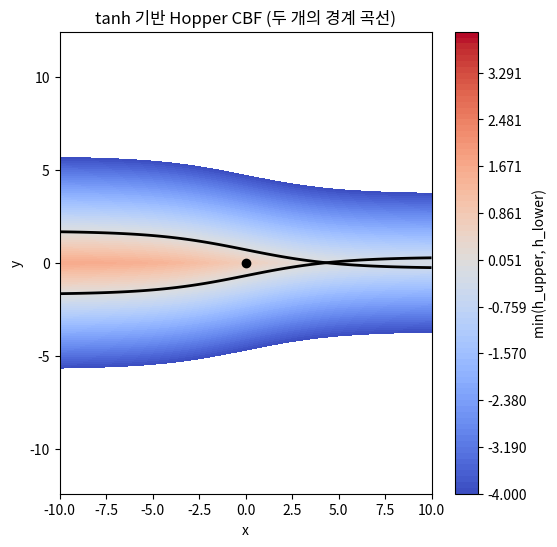

The script that saved this image:
import numpy as np
import matplotlib.pyplot as plt

def world_to_local(x, y, CD_x, CD_y, CD_psi):
    dx = x - CD_x
    dy = y - CD_y
    x_l =  np.cos(CD_psi)*dx + np.sin(CD_psi)*dy
    y_l = -np.sin(CD_psi)*dx + np.cos(CD_psi)*dy
    return x_l, y_l


def hopper_upper_cbf(x, y, CD_x, CD_y, CD_psi,
                     a, b, x0, y0):

    x_l, y_l = world_to_local(x, y, CD_x, CD_y, CD_psi)

    # 방향 반전 핵심
    y_upper = a * np.tanh(b * (x0 - x_l)) + y0
    return y_upper - y_l


def hopper_lower_cbf(x, y, CD_x, CD_y, CD_psi,
                     a, b, x0, y0):

    x_l, y_l = world_to_local(x, y, CD_x, CD_y, CD_psi)

    # 방향 반전 핵심
    y_lower = -a * np.tanh(b * (x0 - x_l)) - y0
    return y_l - y_lower



X, Y = np.meshgrid(
    np.linspace(-10, 10, 600),
    np.linspace(-8, 8, 600)
)

CD_x, CD_y = 0.0, 0.0
CD_psi = np.deg2rad(0.0)

a = 1.0     # hopper half-height
b = 0.2     # 곡률 (얼마나 급하게 열리는지)
x0 = 0.0    # hopper 목 위치
y0 = 0.7    # 중심 오프셋

    # a = 3.0
    # b = 0.5 
    # x0 = -3.0
    # y0 = 3.5

hU = hopper_upper_cbf(X, Y, CD_x, CD_y, CD_psi, a, b, x0, y0)
hL = hopper_lower_cbf(X, Y, CD_x, CD_y, CD_psi, a, b, x0, y0)

feasible = np.minimum(hU, hL)

plt.figure(figsize=(6,6))
levels = np.linspace(-4, 4, 80)
cf = plt.contourf(X, Y, feasible, levels=levels, cmap='coolwarm')
plt.colorbar(cf, label='min(h_upper, h_lower)')

plt.contour(X, Y, hU, levels=[0], colors='k', linewidths=2)
plt.contour(X, Y, hL, levels=[0], colors='k', linewidths=2)

plt.plot(CD_x, CD_y, 'ko')
plt.axis('equal')
plt.xlabel('x')
plt.ylabel('y')
plt.title('tanh 기반 Hopper CBF (두 개의 경계 곡선)')
plt.show()
